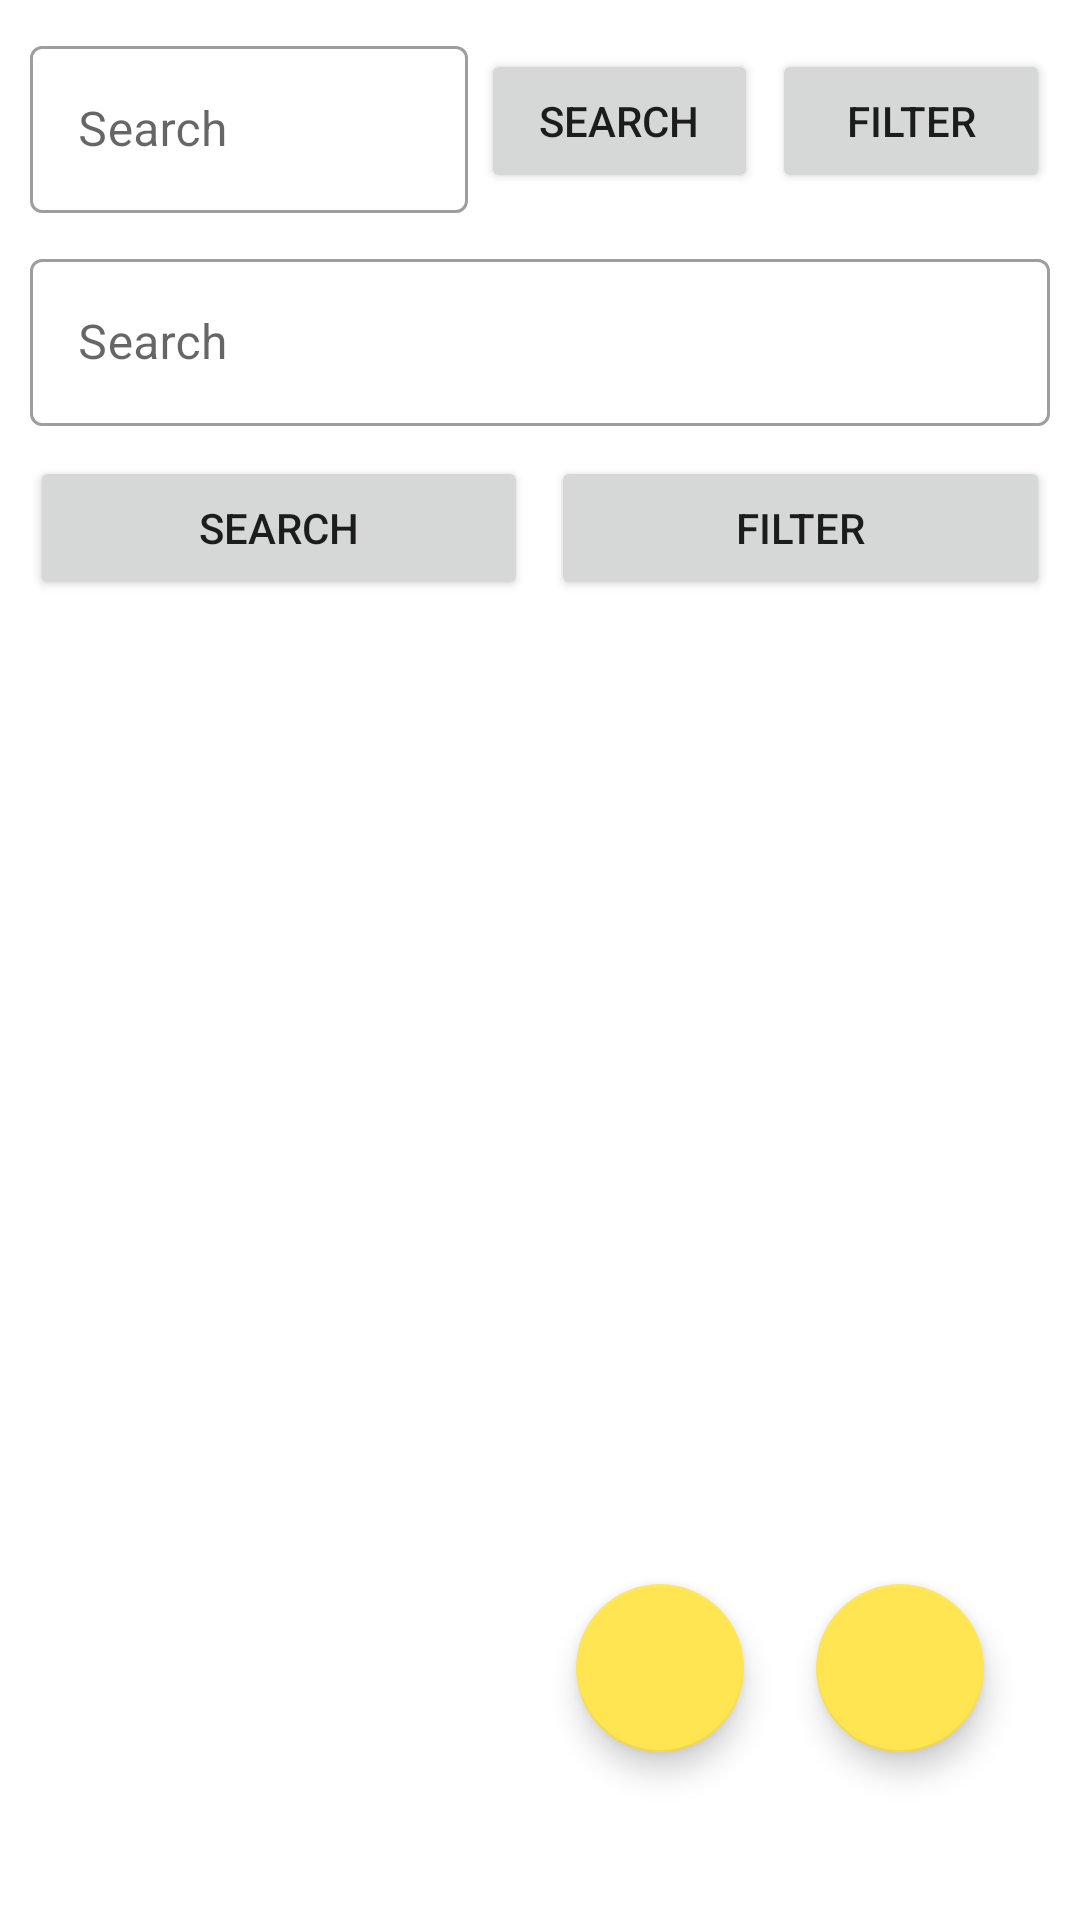

Android layout source for this screen:
<!-- AndroidManifest.xml: application theme Theme.FinalProject -->
<!-- res/layout/fragment_logged_in_event_feed.xml -->
<?xml version="1.0" encoding="utf-8"?>
<androidx.constraintlayout.widget.ConstraintLayout xmlns:android="http://schemas.android.com/apk/res/android"
    xmlns:tools="http://schemas.android.com/tools"
    android:layout_width="match_parent"
    android:layout_height="match_parent"
    xmlns:app="http://schemas.android.com/apk/res-auto"
    tools:context=".LoggedInEventFeedFragment">

    <LinearLayout
        android:id="@+id/layout"
        android:layout_width="match_parent"
        android:layout_height="wrap_content"
        android:orientation="horizontal"
        android:layout_margin="10dp"
        app:layout_constraintStart_toStartOf="parent"
        app:layout_constraintTop_toTopOf="parent">

        <com.google.android.material.textfield.TextInputLayout
            style="@style/Widget.MaterialComponents.TextInputLayout.OutlinedBox"
            android:layout_width="wrap_content"
            android:layout_height="wrap_content"
            android:hint="Search"
            android:layout_weight="2">

            <com.google.android.material.textfield.TextInputEditText
                android:id="@+id/event_title"
                android:layout_width="match_parent"
                android:layout_height="wrap_content" />

        </com.google.android.material.textfield.TextInputLayout>

        <View
            android:layout_width="0dp"
            android:layout_height="0dp"
            android:layout_weight="0.1"/>

        <Button
            android:layout_width="wrap_content"
            android:layout_height="wrap_content"
            android:text="Search"
            android:layout_gravity="center"
            android:layout_weight="0.1"/>

        <View
            android:layout_width="0dp"
            android:layout_height="0dp"
            android:layout_weight="0.1"/>

        <Button
            android:layout_width="wrap_content"
            android:layout_height="wrap_content"
            android:text="Filter"
            android:layout_gravity="center"
            android:layout_weight="0.1"/>

    </LinearLayout>

    <LinearLayout
        android:layout_width="match_parent"
        android:layout_height="wrap_content"
        android:orientation="vertical"
        android:layout_margin="10dp"
        app:layout_constraintStart_toStartOf="@id/layout"
        app:layout_constraintTop_toBottomOf="@id/layout">

        <com.google.android.material.textfield.TextInputLayout
            style="@style/Widget.MaterialComponents.TextInputLayout.OutlinedBox"
            android:layout_width="match_parent"
            android:layout_height="wrap_content"
            android:layout_marginBottom="10dp"
            android:hint="Search">

            <com.google.android.material.textfield.TextInputEditText
                android:layout_width="match_parent"
                android:layout_height="wrap_content" />

        </com.google.android.material.textfield.TextInputLayout>

        <LinearLayout
            android:layout_width="match_parent"
            android:layout_height="wrap_content"
            android:orientation="horizontal">

            <Button
                android:layout_width="wrap_content"
                android:layout_height="wrap_content"
                android:text="Search"
                android:layout_gravity="center"
                android:layout_weight="1"/>

            <View
                android:layout_width="0dp"
                android:layout_height="0dp"
                android:layout_weight="0.1"/>

            <Button
                android:layout_width="wrap_content"
                android:layout_height="wrap_content"
                android:text="Filter"
                android:layout_gravity="center"
                android:layout_weight="1"/>

        </LinearLayout>

    </LinearLayout>

    <com.google.android.material.floatingactionbutton.FloatingActionButton
        android:id="@+id/favorite_button"
        android:layout_width="wrap_content"
        android:layout_height="wrap_content"
        android:clickable="true"
        android:src="@drawable/ic_star_filled_24px"
        app:layout_constraintBottom_toBottomOf="parent"
        app:layout_constraintEnd_toEndOf="parent"
        android:layout_marginEnd="112dp"
        android:layout_marginBottom="56dp" />

    <com.google.android.material.floatingactionbutton.FloatingActionButton
        android:id="@+id/create_event_button"
        android:layout_width="wrap_content"
        android:layout_height="wrap_content"
        android:clickable="true"
        android:src="@drawable/ic_add_black_24dp"
        app:layout_constraintBottom_toBottomOf="parent"
        app:layout_constraintEnd_toEndOf="parent"
        android:layout_marginEnd="32dp"
        android:layout_marginBottom="56dp" />

</androidx.constraintlayout.widget.ConstraintLayout>
<!-- resources referenced by this layout -->
<resources>
  <style name="Theme.FinalProject" parent="Theme.MaterialComponents.DayNight.DarkActionBar">
          
          <item name="colorPrimary">@color/blue</item>
          <item name="colorPrimaryVariant">@color/dark_blue</item>
          <item name="colorOnPrimary">@color/white</item>
          
          <item name="colorSecondary">@color/yellow</item>
          <item name="colorSecondaryVariant">@color/teal_700</item>
          <item name="colorOnSecondary">@color/black</item>
          
          <item name="android:statusBarColor" tools:targetApi="l">?attr/colorPrimaryVariant</item>
          
      </style>
  <color name="blue">#355B85</color>
  <color name="dark_blue">#002855</color>
  <color name="white">#FFFFFFFF</color>
  <color name="yellow">#FFE552</color>
  <color name="teal_700">#FF018786</color>
  <color name="black">#FF000000</color>
</resources>
